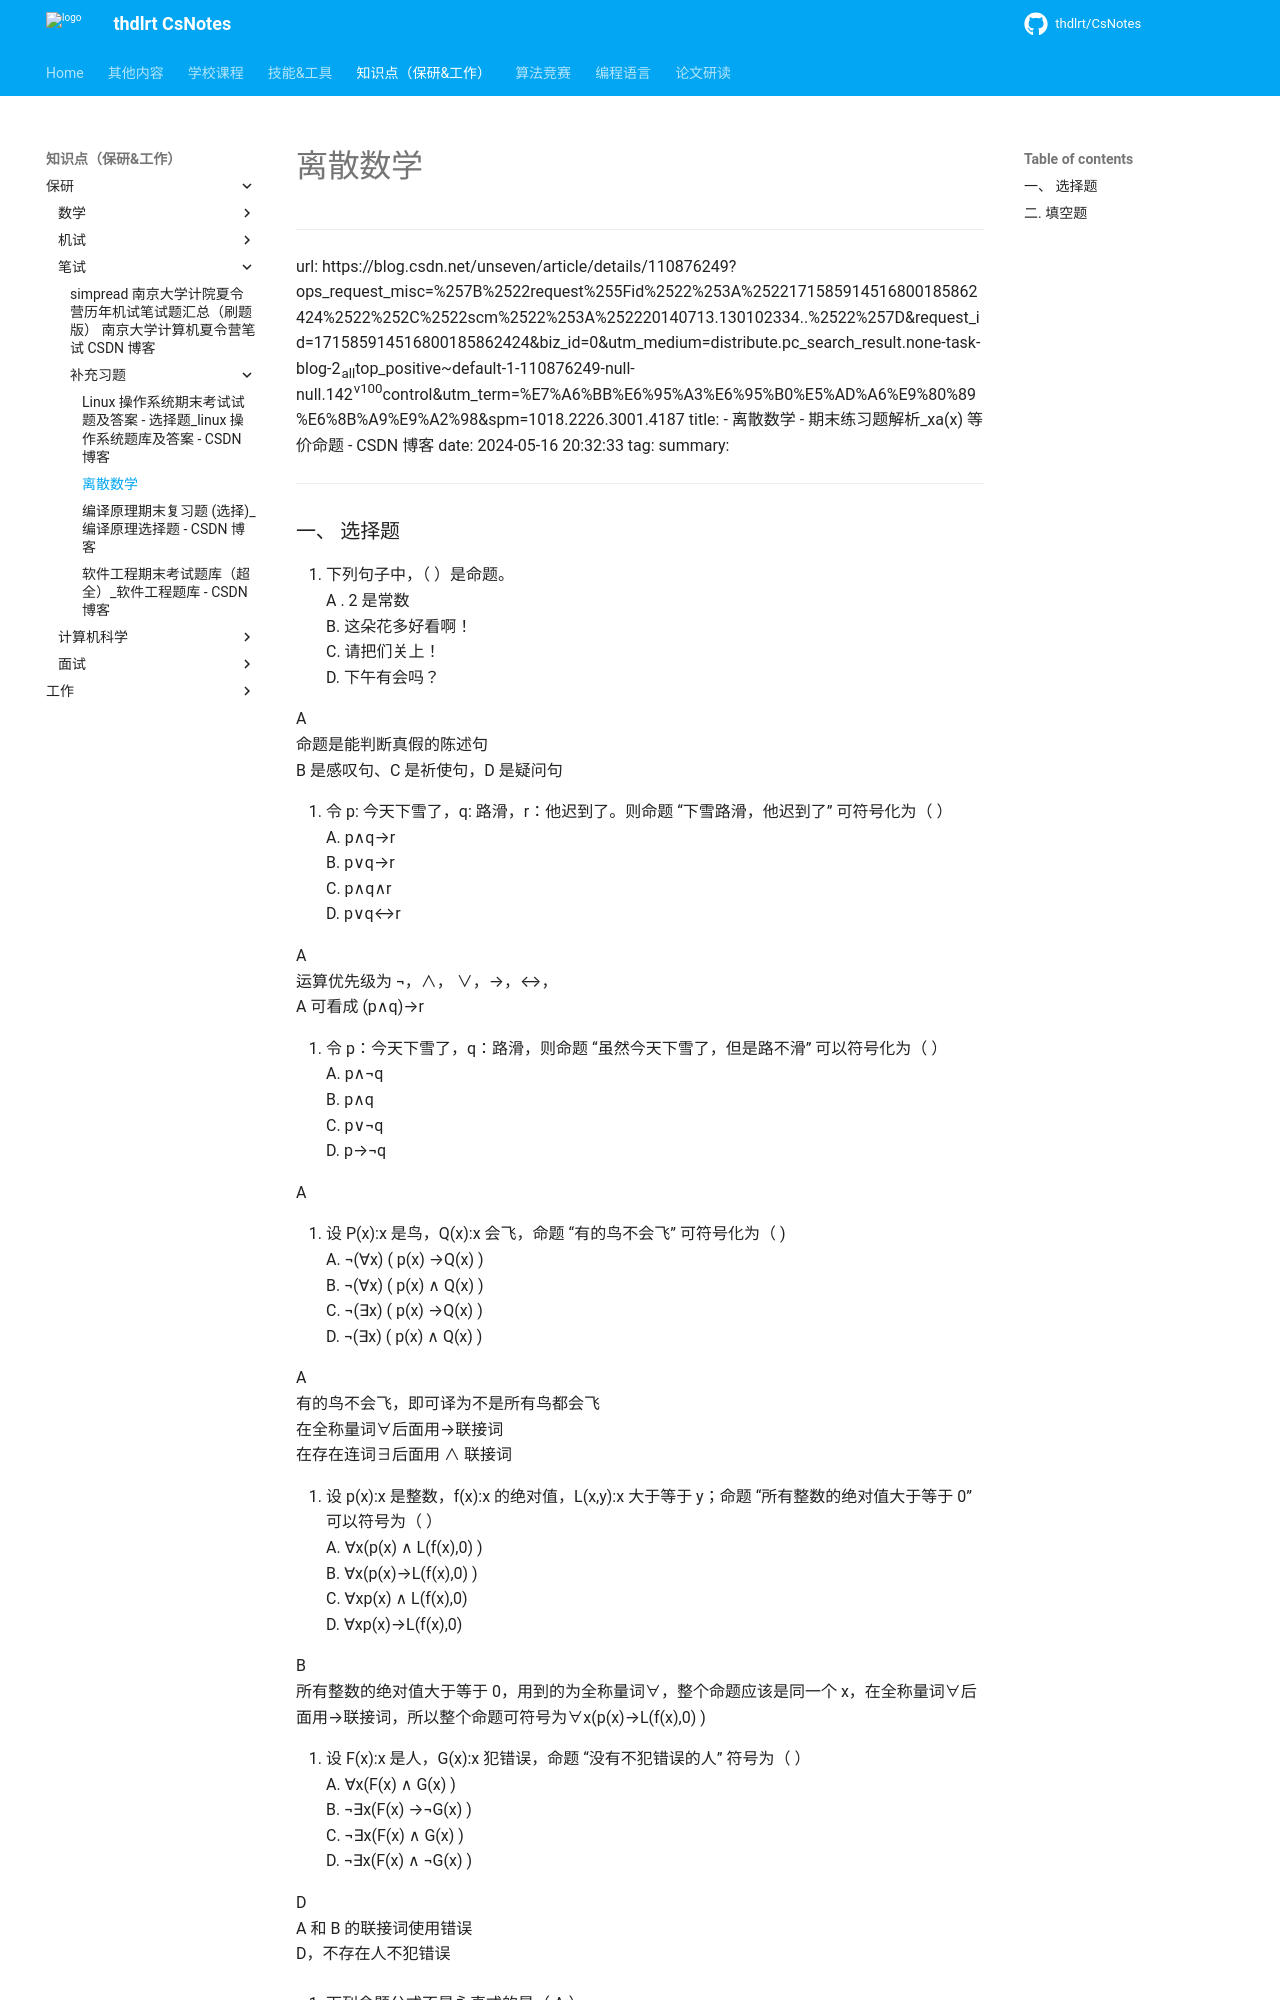

repository: thdlrt/CsNotes · page: 知识点（保研&工作）/保研/笔试/补充习题/离散数学/index.html · generator: mkdocs

---
url: https://blog.csdn.net/unseven/article/details/110876249?ops_request_misc=%257B%2522request%255Fid%2522%253A%2522171585914516800185862424%2522%252C%2522scm%2522%253A%252220140713.130102334..%2522%257D&request_id=171585914516800185862424&biz_id=0&utm_medium=distribute.pc_search_result.none-task-blog-2~all~top_positive~default-1-110876249-null-null.142^v100^control&utm_term=%E7%A6%BB%E6%95%A3%E6%95%B0%E5%AD%A6%E9%80%89%E6%8B%A9%E9%A2%98&spm=1018.2226.3001.4187
title: - 离散数学 - 期末练习题解析_xa(x) 等价命题 - CSDN 博客
date: 2024-05-16 20:32:33
tag: 
summary: 
---
